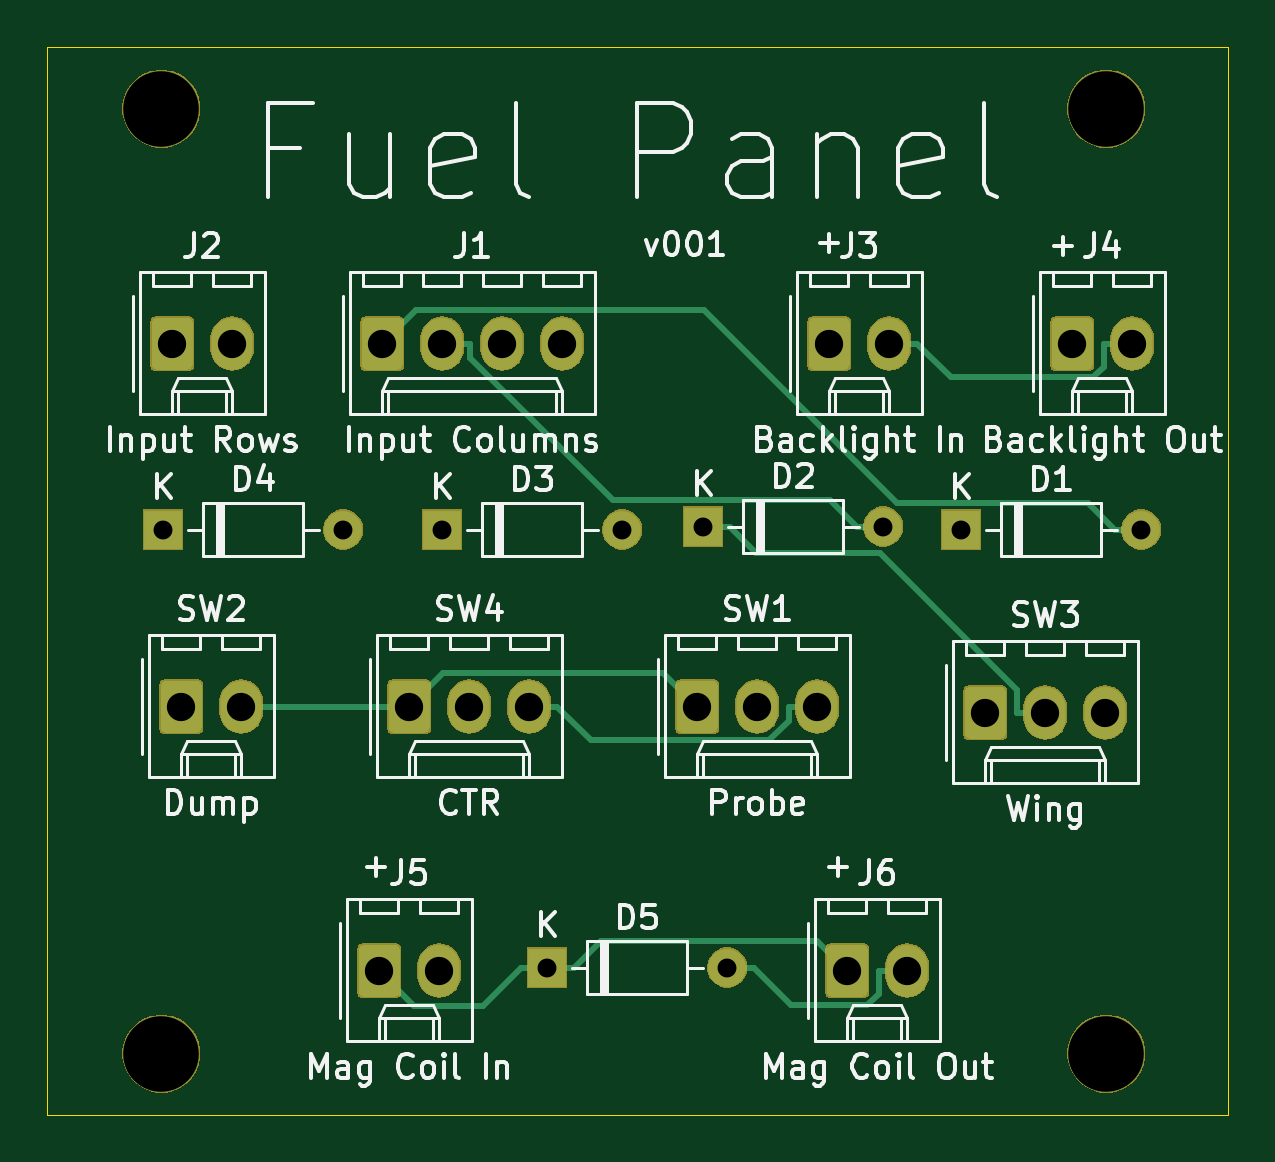
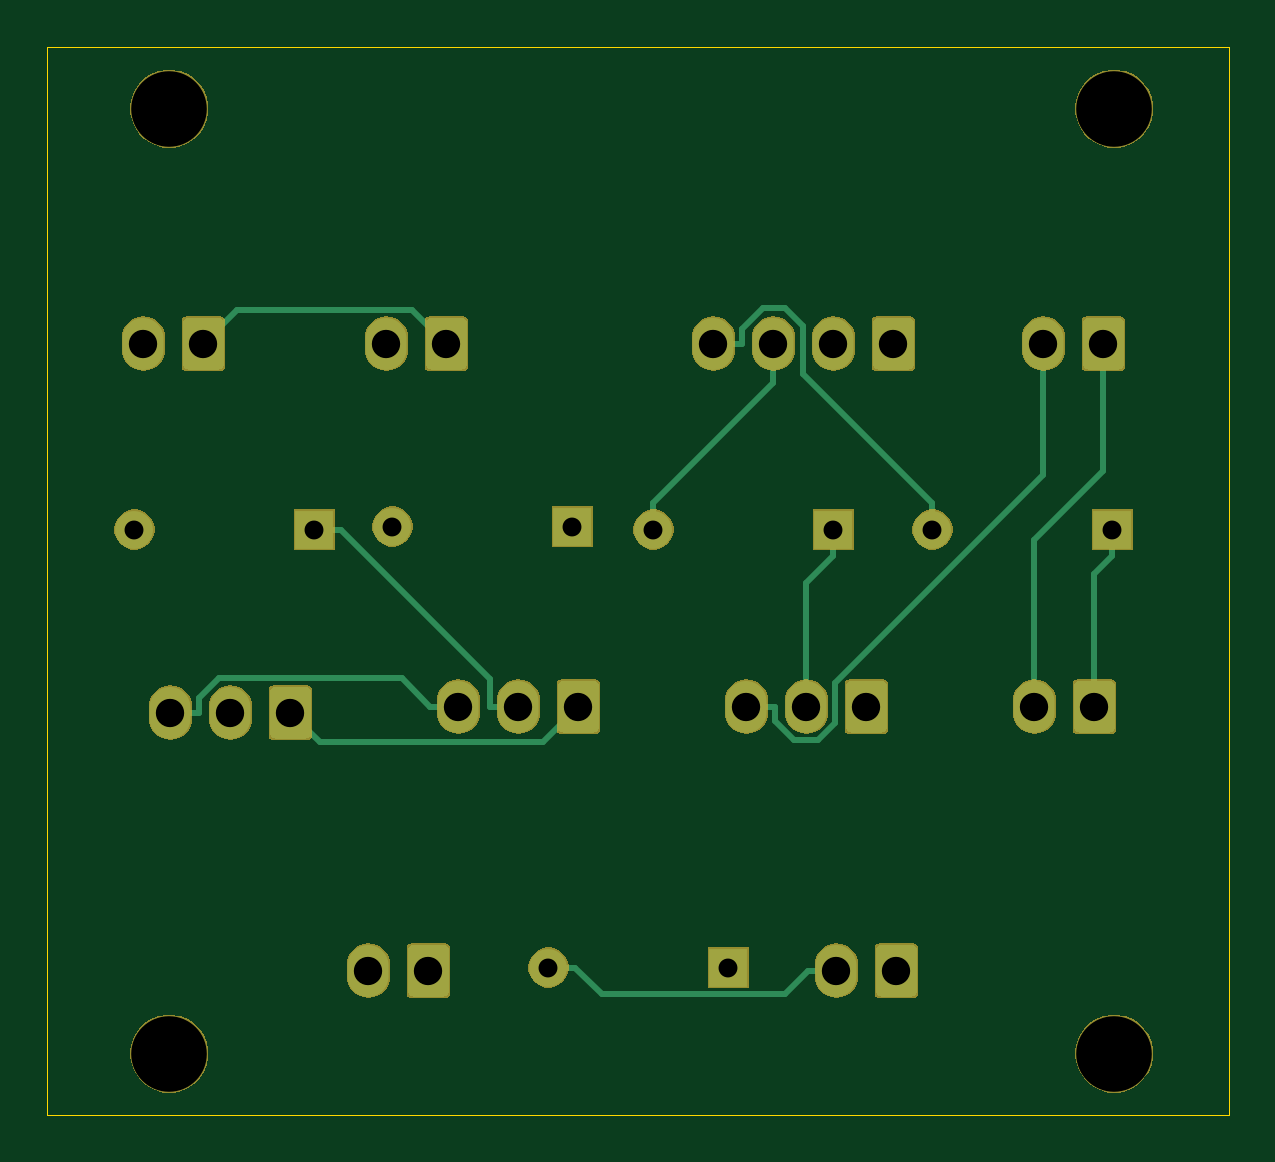
Circuit board: 11 layer files. Board 50.0 x 45.2 mm.
- bottom_copper: OH - Left Console 5 - Fuel Panel-B_Cu.gbr (21866 bytes)
- bottom_mask: OH - Left Console 5 - Fuel Panel-B_Mask.gbr (34897 bytes)
- paste: OH - Left Console 5 - Fuel Panel-B_Paste.gbr (526 bytes)
- bottom_silk: OH - Left Console 5 - Fuel Panel-B_SilkS.gbr (527 bytes)
- outline: OH - Left Console 5 - Fuel Panel-Edge_Cuts.gbr (713 bytes)
- top_copper: OH - Left Console 5 - Fuel Panel-F_Cu.gbr (21916 bytes)
- top_mask: OH - Left Console 5 - Fuel Panel-F_Mask.gbr (34897 bytes)
- paste: OH - Left Console 5 - Fuel Panel-F_Paste.gbr (526 bytes)
- top_silk: OH - Left Console 5 - Fuel Panel-F_SilkS.gbr (48386 bytes)
- drill: OH - Left Console 5 - Fuel Panel-NPTH.drl (373 bytes)
- drill: OH - Left Console 5 - Fuel Panel-PTH.drl (915 bytes)

=== bottom_copper: OH - Left Console 5 - Fuel Panel-B_Cu.gbr (21866 bytes, source omitted) ===
=== bottom_mask: OH - Left Console 5 - Fuel Panel-B_Mask.gbr (34897 bytes, source omitted) ===
=== paste: OH - Left Console 5 - Fuel Panel-B_Paste.gbr ===
G04 #@! TF.GenerationSoftware,KiCad,Pcbnew,(5.1.5-0-10_14)*
G04 #@! TF.CreationDate,2021-02-06T11:34:29+10:00*
G04 #@! TF.ProjectId,OH - Left Console 5 - Fuel Panel,4f48202d-204c-4656-9674-20436f6e736f,rev?*
G04 #@! TF.SameCoordinates,Original*
G04 #@! TF.FileFunction,Paste,Bot*
G04 #@! TF.FilePolarity,Positive*
%FSLAX46Y46*%
G04 Gerber Fmt 4.6, Leading zero omitted, Abs format (unit mm)*
G04 Created by KiCad (PCBNEW (5.1.5-0-10_14)) date 2021-02-06 11:34:29*
%MOMM*%
%LPD*%
G04 APERTURE LIST*
G04 APERTURE END LIST*
M02*

=== bottom_silk: OH - Left Console 5 - Fuel Panel-B_SilkS.gbr ===
G04 #@! TF.GenerationSoftware,KiCad,Pcbnew,(5.1.5-0-10_14)*
G04 #@! TF.CreationDate,2021-02-06T11:34:29+10:00*
G04 #@! TF.ProjectId,OH - Left Console 5 - Fuel Panel,4f48202d-204c-4656-9674-20436f6e736f,rev?*
G04 #@! TF.SameCoordinates,Original*
G04 #@! TF.FileFunction,Legend,Bot*
G04 #@! TF.FilePolarity,Positive*
%FSLAX46Y46*%
G04 Gerber Fmt 4.6, Leading zero omitted, Abs format (unit mm)*
G04 Created by KiCad (PCBNEW (5.1.5-0-10_14)) date 2021-02-06 11:34:29*
%MOMM*%
%LPD*%
G04 APERTURE LIST*
G04 APERTURE END LIST*
M02*

=== outline: OH - Left Console 5 - Fuel Panel-Edge_Cuts.gbr ===
G04 #@! TF.GenerationSoftware,KiCad,Pcbnew,(5.1.5-0-10_14)*
G04 #@! TF.CreationDate,2021-02-06T11:34:29+10:00*
G04 #@! TF.ProjectId,OH - Left Console 5 - Fuel Panel,4f48202d-204c-4656-9674-20436f6e736f,rev?*
G04 #@! TF.SameCoordinates,Original*
G04 #@! TF.FileFunction,Profile,NP*
%FSLAX46Y46*%
G04 Gerber Fmt 4.6, Leading zero omitted, Abs format (unit mm)*
G04 Created by KiCad (PCBNEW (5.1.5-0-10_14)) date 2021-02-06 11:34:29*
%MOMM*%
%LPD*%
G04 APERTURE LIST*
%ADD10C,0.050000*%
G04 APERTURE END LIST*
D10*
X145161000Y-92583000D02*
X145161000Y-47371000D01*
X95161000Y-47371000D02*
X95161000Y-92583000D01*
X95161000Y-92583000D02*
X145161000Y-92583000D01*
X95161000Y-47371000D02*
X145161000Y-47371000D01*
M02*

=== top_copper: OH - Left Console 5 - Fuel Panel-F_Cu.gbr (21916 bytes, source omitted) ===
=== top_mask: OH - Left Console 5 - Fuel Panel-F_Mask.gbr (34897 bytes, source omitted) ===
=== paste: OH - Left Console 5 - Fuel Panel-F_Paste.gbr ===
G04 #@! TF.GenerationSoftware,KiCad,Pcbnew,(5.1.5-0-10_14)*
G04 #@! TF.CreationDate,2021-02-06T11:34:29+10:00*
G04 #@! TF.ProjectId,OH - Left Console 5 - Fuel Panel,4f48202d-204c-4656-9674-20436f6e736f,rev?*
G04 #@! TF.SameCoordinates,Original*
G04 #@! TF.FileFunction,Paste,Top*
G04 #@! TF.FilePolarity,Positive*
%FSLAX46Y46*%
G04 Gerber Fmt 4.6, Leading zero omitted, Abs format (unit mm)*
G04 Created by KiCad (PCBNEW (5.1.5-0-10_14)) date 2021-02-06 11:34:29*
%MOMM*%
%LPD*%
G04 APERTURE LIST*
G04 APERTURE END LIST*
M02*

=== top_silk: OH - Left Console 5 - Fuel Panel-F_SilkS.gbr (48386 bytes, source omitted) ===
=== drill: OH - Left Console 5 - Fuel Panel-NPTH.drl ===
M48
; DRILL file {KiCad (5.1.5-0-10_14)} date Saturday, 06 February 2021 at 11:34:32 am
; FORMAT={-:-/ absolute / metric / decimal}
; #@! TF.CreationDate,2021-02-06T11:34:32+10:00
; #@! TF.GenerationSoftware,Kicad,Pcbnew,(5.1.5-0-10_14)
; #@! TF.FileFunction,NonPlated,1,2,NPTH
FMAT,2
METRIC
T1C3.200
%
G90
G05
T1
X140.0Y-90.0
X100.0Y-50.0
X100.0Y-90.0
X140.0Y-50.0
T0
M30

=== drill: OH - Left Console 5 - Fuel Panel-PTH.drl ===
M48
; DRILL file {KiCad (5.1.5-0-10_14)} date Saturday, 06 February 2021 at 11:34:32 am
; FORMAT={-:-/ absolute / metric / decimal}
; #@! TF.CreationDate,2021-02-06T11:34:32+10:00
; #@! TF.GenerationSoftware,Kicad,Pcbnew,(5.1.5-0-10_14)
; #@! TF.FileFunction,Plated,1,2,PTH
FMAT,2
METRIC
T1C0.800
T2C1.200
%
G90
G05
T1
X100.076Y-67.818
X107.696Y-67.818
X116.332Y-86.36
X123.952Y-86.36
X111.887Y-67.818
X119.507Y-67.818
X122.936Y-67.691
X130.556Y-67.691
X133.858Y-67.818
X141.478Y-67.818
T2
X109.347Y-59.944
X111.887Y-59.944
X114.427Y-59.944
X116.967Y-59.944
X110.49Y-75.311
X113.03Y-75.311
X115.57Y-75.311
X100.457Y-59.944
X102.997Y-59.944
X122.682Y-75.311
X125.222Y-75.311
X127.762Y-75.311
X128.27Y-59.944
X130.81Y-59.944
X129.032Y-86.487
X131.572Y-86.487
X109.22Y-86.487
X111.76Y-86.487
X134.874Y-75.565
X137.414Y-75.565
X139.954Y-75.565
X100.838Y-75.311
X103.378Y-75.311
X138.557Y-59.944
X141.097Y-59.944
T0
M30

